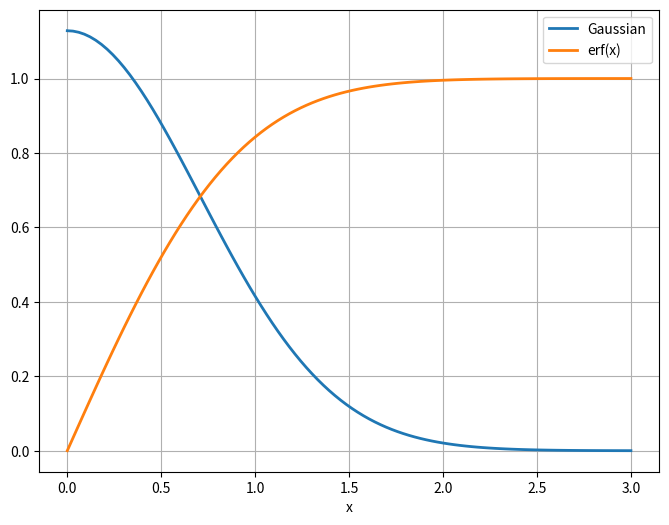
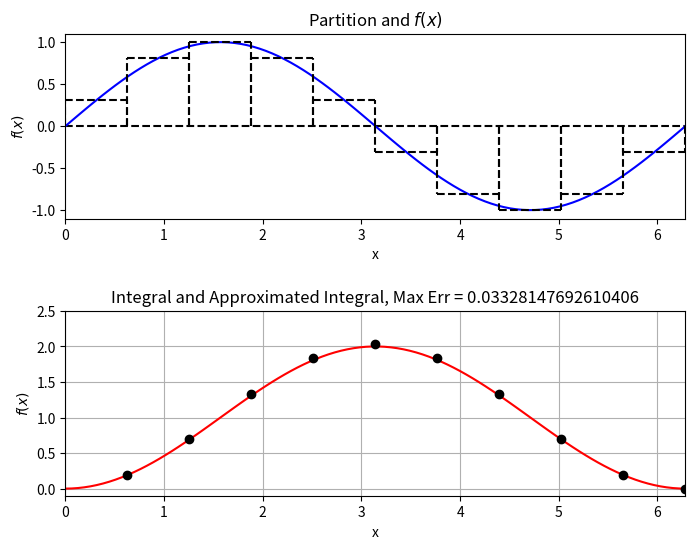
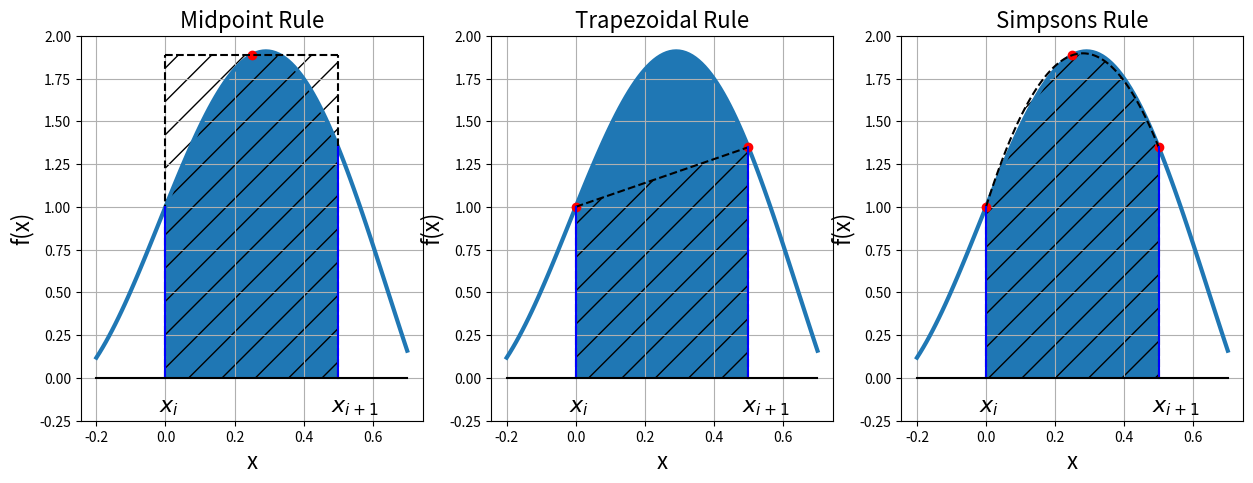
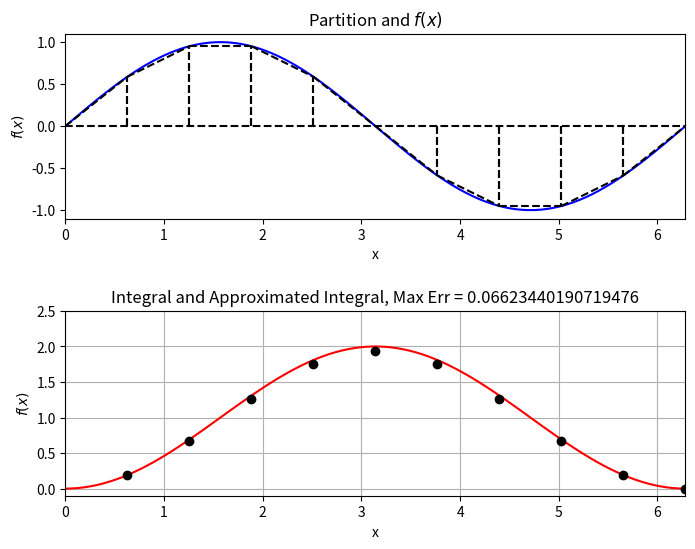
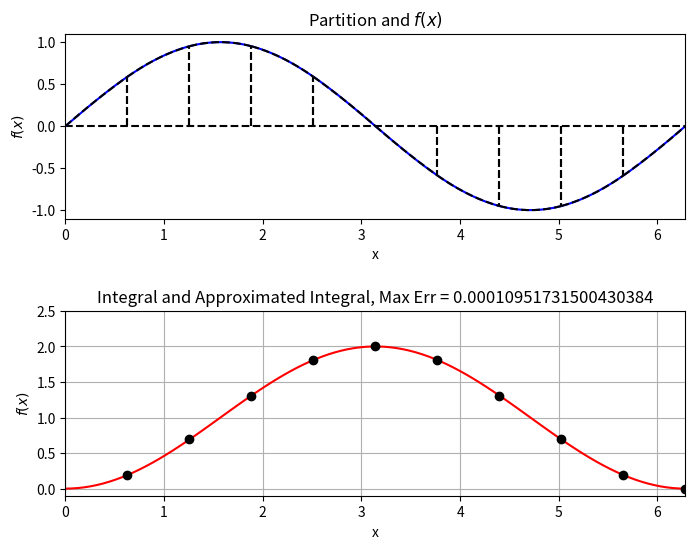
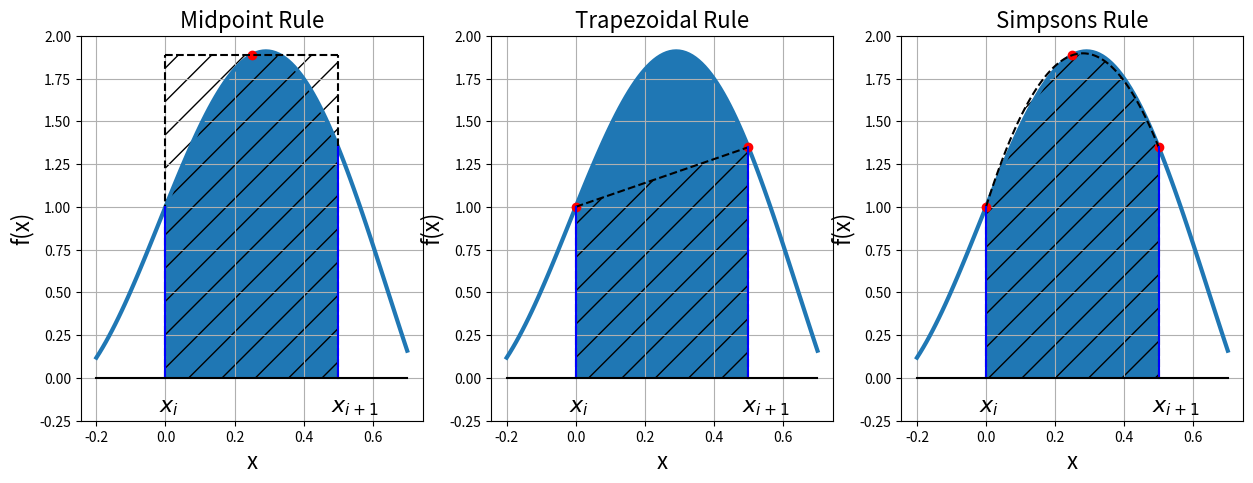
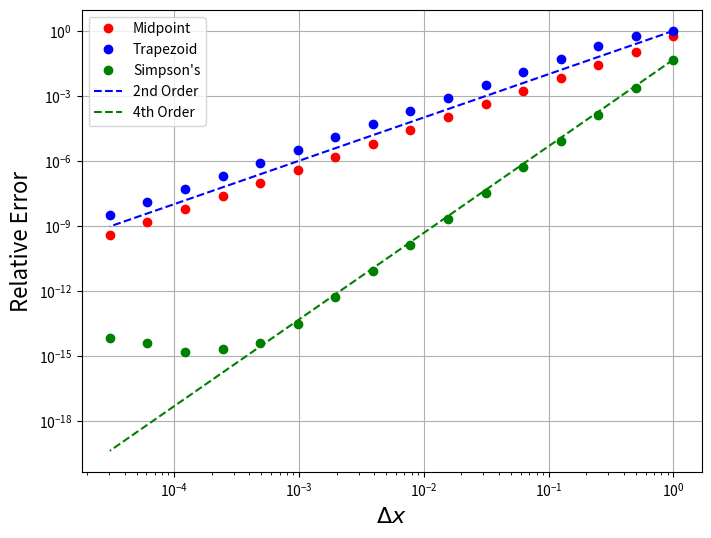
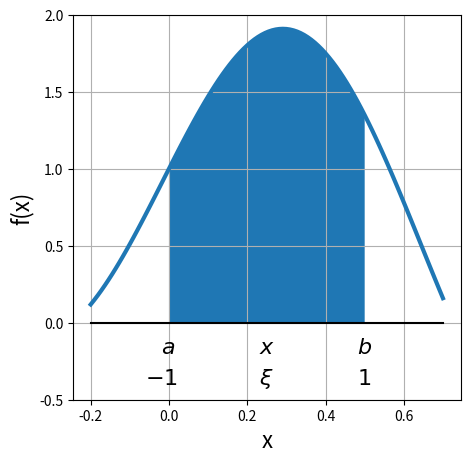
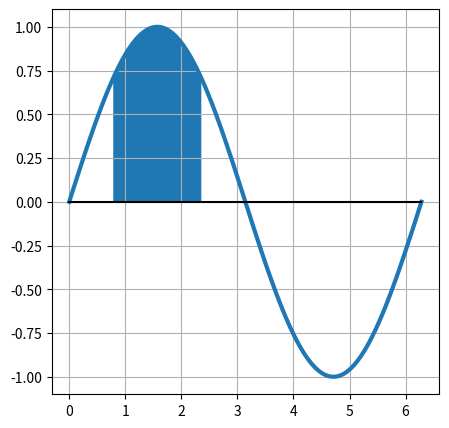
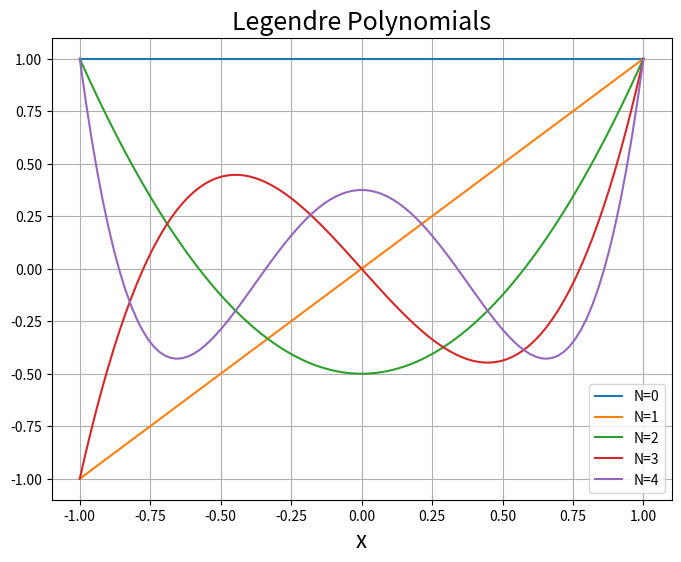
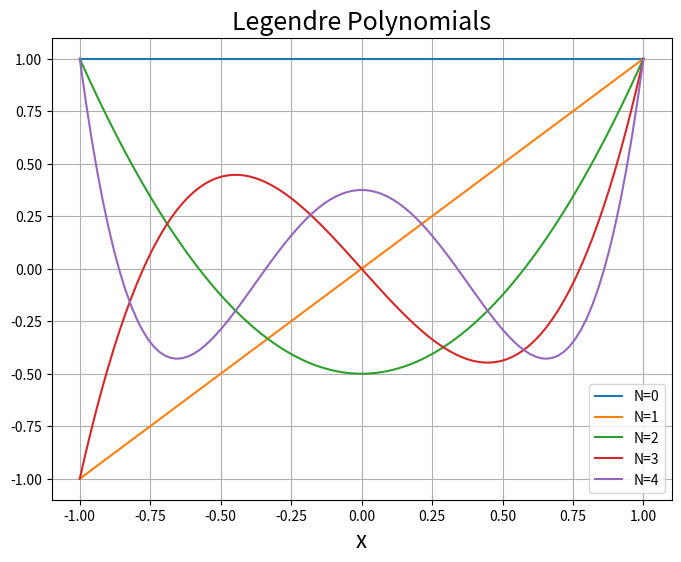
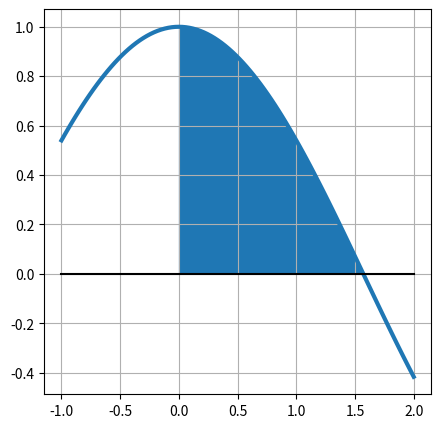
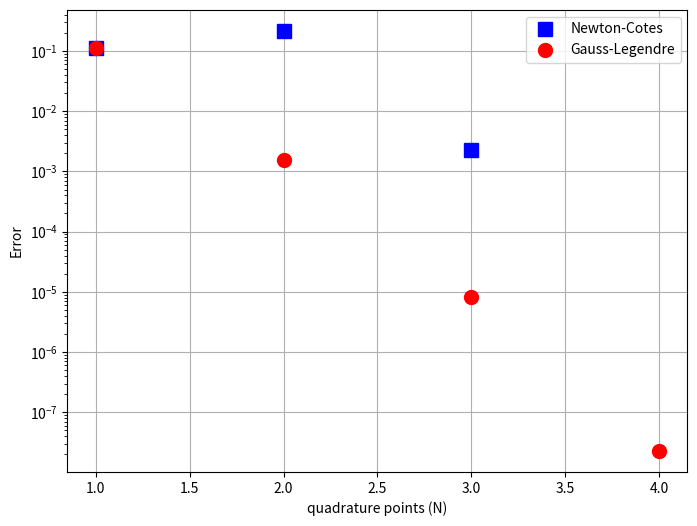
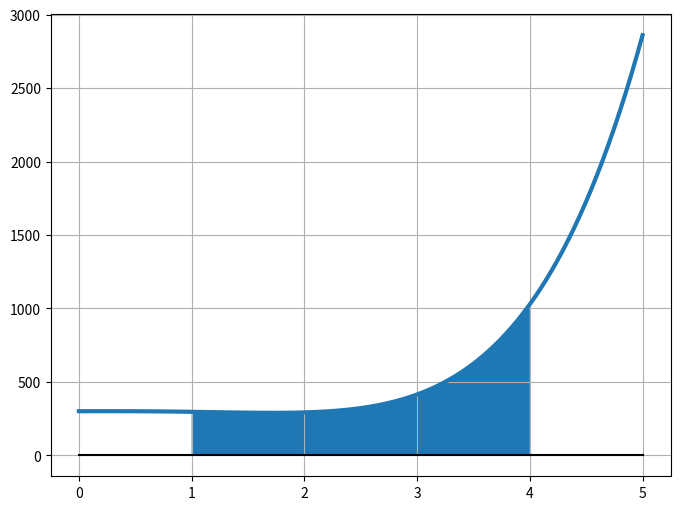
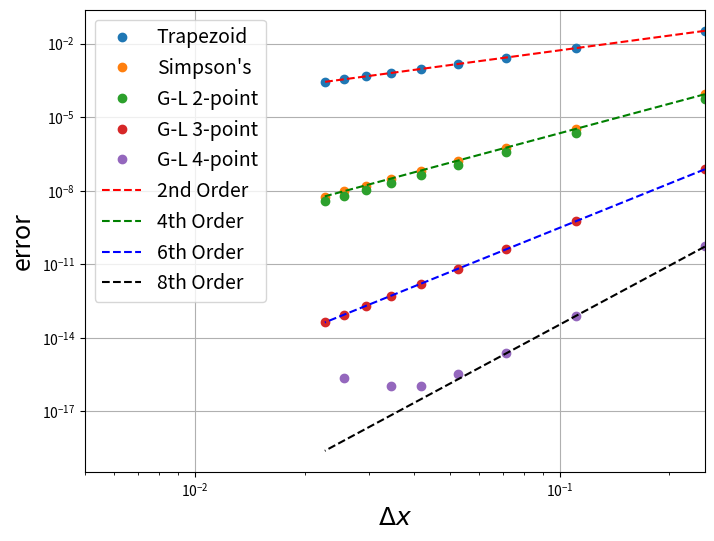

Source code (Python) for these figures, in order:
from __future__ import print_function

%matplotlib inline
import numpy
import matplotlib.pyplot as plt
import warnings

from scipy.special import erf
x = numpy.linspace(0.,3.,100)
fig = plt.figure(figsize=(8,6))
axes = fig.add_subplot(1,1,1)
axes.plot(x, 2/numpy.sqrt(numpy.pi)*numpy.exp(-x**2),label='Gaussian',linewidth=2)
axes.plot(x, erf(x),label='erf(x)',linewidth=2)
axes.grid()
axes.set_xlabel('x')
axes.legend(loc='best')
plt.show()

# Note that this calculates the cumulative integral from 0.0

f = lambda x: numpy.sin(x)
I = lambda x: 1.0 - numpy.cos(x)
x = numpy.linspace(0.0, 2.0 * numpy.pi, 100)

num_partitions = 10
x_hat = numpy.linspace(0.0, 2.0 * numpy.pi, num_partitions + 1)
x_star = 0.5 * (x_hat[1:] + x_hat[:-1])
delta_x = x_hat[1] - x_hat[0]

fig = plt.figure(figsize=(8,6))
fig.subplots_adjust(hspace=.5)
axes = fig.add_subplot(2, 1, 1)

axes.plot(x, numpy.zeros(x.shape), 'k--')
axes.plot(x, f(x), 'b')

for i in range(num_partitions):
    axes.plot([x_hat[i], x_hat[i]], [0.0, f(x_star[i])], 'k--')
    axes.plot([x_hat[i + 1], x_hat[i + 1]], [0.0, f(x_star[i])], 'k--')
    axes.plot([x_hat[i], x_hat[i + 1]], [f(x_star[i]), f(x_star[i])], 'k--')
    
axes.set_xlabel("x")
axes.set_ylabel("$f(x)$")
axes.set_title("Partition and $f(x)$")
axes.set_xlim((0.0, 2.0 * numpy.pi))
axes.set_ylim((-1.1, 1.1))

I_hat = numpy.zeros(num_partitions)
I_hat[0] = f(x_star[0]) * delta_x
for i in range(1, num_partitions):
    I_hat[i] = I_hat[i - 1] + f(x_star[i]) * delta_x
    
axes = fig.add_subplot(2, 1, 2)

axes.plot(x, I(x), 'r')
# Offset due to indexing above
axes.plot(x_star + delta_x / 2.0, I_hat, 'ko')

err = numpy.abs(I(x_hat[1:]) - I_hat)

axes.set_xlabel("x")
axes.set_ylabel("$f(x)$")
axes.set_title("Integral and Approximated Integral, Max Err = {}".format(err.max()))
axes.set_xlim((0.0, 2.0 * numpy.pi))
axes.set_ylim((-0.1, 2.5))
axes.grid()

plt.show()

func = lambda x: 1 - x**2 + numpy.sin(5*x)
x0 = 0.
x1 = .5
x_buf = .2
x = numpy.linspace(x0 - x_buf, x1+ x_buf, 100)
x_interval = numpy.linspace(x0, x1, 100)

x_samp = numpy.array([ 0.5*(x0 + x1) ])
f_samp = func(x_samp)

fig = plt.figure(figsize=(15,5))
axes = fig.add_subplot(1,3,1)
axes.plot(x,func(x),linewidth=3)
axes.plot(x_samp, f_samp, 'ro')
axes.plot(x_interval, f_samp*numpy.ones(x_interval.shape), 'k--')
axes.plot(x0*numpy.ones(2), [0., f_samp[0]],'k--')
axes.plot(x1*numpy.ones(2), [0., f_samp[0]],'k--')
axes.plot(x0*numpy.ones(2), [0., func(x0)],'b')
axes.plot(x1*numpy.ones(2), [0., func(x1)],'b')
axes.plot(x, numpy.zeros(x.shape),'k')
axes.text(x0-.02,-.2,'$x_i$',fontsize=16)
axes.text(x1-.02,-.2,'$x_{i+1}$',fontsize=16)
axes.set_title('Midpoint Rule',fontsize=16)
axes.set_xlabel('x', fontsize=16)
axes.set_ylabel('f(x)', fontsize=16)
axes.set_ylim((-0.25, 2.))
axes.fill_between(x_interval,0.,func(x_interval))
axes.fill_between(x_interval, 0, f_samp*numpy.ones(x_interval.shape), hatch='/', alpha=0)
axes.grid()

axes = fig.add_subplot(1,3,2)
x_samp = numpy.array([x0, x1])
f_samp = func(x_samp)
axes.plot(x,func(x),linewidth=3)
axes.plot(x_samp, f_samp, 'ro')
axes.plot(x_samp, f_samp, 'k--')
axes.plot(x0*numpy.ones(2), [0., f_samp[0]],'k--')
axes.plot(x1*numpy.ones(2), [0., f_samp[1]],'k--')
axes.plot(x0*numpy.ones(2), [0., func(x0)],'b')
axes.plot(x1*numpy.ones(2), [0., func(x1)],'b')
axes.plot(x, numpy.zeros(x.shape),'k')
axes.text(x0-.02,-.2,'$x_i$',fontsize=16)
axes.text(x1-.02,-.2,'$x_{i+1}$',fontsize=16)
axes.set_title('Trapezoidal Rule',fontsize=16)
axes.set_xlabel('x', fontsize=16)
axes.set_ylabel('f(x)', fontsize=16)
axes.set_ylim((-0.25, 2.))
axes.fill_between(x_interval,0.,func(x_interval))
axes.fill_between(x_samp,0.,f_samp, hatch='/', alpha=0)


axes.grid()

axes = fig.add_subplot(1,3,3)
x_samp = numpy.array([x0, (x0 + x1)/2., x1])
f_samp = func(x_samp)
p = numpy.polyfit(x_samp, f_samp, 2)
f_p2 = numpy.polyval(p, x_interval)
axes.plot(x,func(x),linewidth=3)
axes.plot(x_samp, f_samp, 'ro')
axes.plot(x_interval, f_p2, 'k--')
axes.plot(x0*numpy.ones(2), [0., f_samp[0]],'k--')
axes.plot(x1*numpy.ones(2), [0., f_samp[-1]],'k--')
axes.plot(x0*numpy.ones(2), [0., func(x0)],'b')
axes.plot(x1*numpy.ones(2), [0., func(x1)],'b')
axes.plot(x, numpy.zeros(x.shape),'k')
axes.text(x0-.02,-.2,'$x_i$',fontsize=16)
axes.text(x1-.02,-.2,'$x_{i+1}$',fontsize=16)
axes.set_title('Simpsons Rule',fontsize=16)
axes.set_xlabel('x', fontsize=16)
axes.set_ylabel('f(x)', fontsize=16)
axes.set_ylim((-0.25, 2.))
axes.fill_between(x_interval,0.,func(x_interval))
axes.fill_between(x_interval,0.,f_p2, hatch='/', alpha=0)


axes.grid()
plt.show()

# Note that this calculates the cumulative integral from 0.0

f = lambda x: numpy.sin(x)
I = lambda x: 1.0 - numpy.cos(x)
x = numpy.linspace(0.0, 2.0 * numpy.pi, 100)

num_partitions = 10
x_hat = numpy.linspace(0.0, 2.0 * numpy.pi, num_partitions + 1)
delta_x = x_hat[1] - x_hat[0]

fig = plt.figure(figsize=(8,6))
fig.subplots_adjust(hspace=.5)
axes = fig.add_subplot(2, 1, 1)

axes.plot(x, numpy.zeros(x.shape), 'k--')
axes.plot(x, f(x), 'b')

for i in range(num_partitions):
    axes.plot([x_hat[i], x_hat[i]], [0.0, f(x_hat[i])], 'k--')
    axes.plot([x_hat[i + 1], x_hat[i + 1]], [0.0, f(x_hat[i+1])], 'k--')
    axes.plot([x_hat[i], x_hat[i + 1]], [f(x_hat[i]), f(x_hat[i+1])], 'k--')
    
axes.set_xlabel("x")
axes.set_ylabel("$f(x)$")
axes.set_title("Partition and $f(x)$")
axes.set_xlim((0.0, 2.0 * numpy.pi))
axes.set_ylim((-1.1, 1.1))

I_hat = numpy.zeros(num_partitions)
I_hat[0] = (f(x_hat[1]) + f(x_hat[0])) * delta_x / 2.0
for i in range(1, num_partitions):
    I_hat[i] = I_hat[i - 1] + (f(x_hat[i + 1]) + f(x_hat[i])) * delta_x / 2.0

err = numpy.abs(I(x_hat[1:]) - I_hat)

axes = fig.add_subplot(2, 1, 2)

axes.plot(x, I(x), 'r')
# Offset due to indexing above
axes.plot(x_hat[1:], I_hat, 'ko')

axes.set_xlabel("x")
axes.set_ylabel("$f(x)$")
axes.set_title("Integral and Approximated Integral, Max Err = {}".format(err.max()))
axes.set_xlim((0.0, 2.0 * numpy.pi))
axes.set_ylim((-0.1, 2.5))
axes.grid()

plt.show()

# Note that this calculates the cummulative integral from 0.0

f = lambda x: numpy.sin(x)
I = lambda x: 1.0 - numpy.cos(x)
x = numpy.linspace(0.0, 2.0 * numpy.pi, 100)

num_partitions = 10
x_hat = numpy.linspace(0.0, 2.0 * numpy.pi, num_partitions + 1)
delta_x = x_hat[1] - x_hat[0]

fig = plt.figure(figsize=(8,6))
fig.subplots_adjust(hspace=.5)
axes = fig.add_subplot(2, 1, 1)

axes.plot(x, numpy.zeros(x.shape), 'k--')
axes.plot(x, f(x), 'b')

for i in range(num_partitions):
    axes.plot([x_hat[i], x_hat[i]], [0.0, f(x_hat[i])], 'k--')
    axes.plot([x_hat[i + 1], x_hat[i + 1]], [0.0, f(x_hat[i + 1])], 'k--')
    coeff = numpy.polyfit((x_hat[i], x_hat[i] + delta_x / 2.0, x_hat[i + 1]), 
                          (f(x_hat[i]), f(x_hat[i] + delta_x / 2.0), f(x_hat[i+1])), 2)
    x_star = numpy.linspace(x_hat[i], x_hat[i+1], 10)
    axes.plot(x_star, numpy.polyval(coeff, x_star), 'k--')
    
axes.set_xlabel("x")
axes.set_ylabel("$f(x)$")
axes.set_title("Partition and $f(x)$")
axes.set_xlim((0.0, 2.0 * numpy.pi))
axes.set_ylim((-1.1, 1.1))
#axes.grid()

I_hat = numpy.zeros(num_partitions)
I_hat[0] = delta_x * (1.0 / 6.0 * (f(x_hat[0]) + f(x_hat[1])) + 2.0 / 3.0 * f(x_hat[0] + delta_x / 2.0))
for i in range(1, num_partitions):
    I_hat[i] = I_hat[i - 1] + delta_x * (1.0 / 6.0 * (f(x_hat[i]) + f(x_hat[i+1])) + 2.0 / 3.0 * f(x_hat[i] + delta_x / 2.0))
    
err = numpy.abs(I(x_hat[1:]) - I_hat)
    
axes = fig.add_subplot(2, 1, 2)

axes.plot(x, I(x), 'r')
# Offset due to indexing above
axes.plot(x_hat[1:], I_hat, 'ko')

axes.set_xlabel("x")
axes.set_ylabel("$f(x)$")
axes.set_title("Integral and Approximated Integral, Max Err = {}".format(err.max()))
axes.set_xlim((0.0, 2.0 * numpy.pi))
axes.set_ylim((-0.1, 2.5))
axes.grid()

plt.show()

func = lambda x: 1 - x**2 + numpy.sin(5*x)
x0 = 0.
x1 = .5
x_buf = .2
x = numpy.linspace(x0 - x_buf, x1+ x_buf, 100)
x_interval = numpy.linspace(x0, x1, 100)

x_samp = numpy.array([ 0.5*(x0 + x1) ])
f_samp = func(x_samp)

fig = plt.figure(figsize=(15,5))
axes = fig.add_subplot(1,3,1)
axes.plot(x,func(x),linewidth=3)
axes.plot(x_samp, f_samp, 'ro')
axes.plot(x_interval, f_samp*numpy.ones(x_interval.shape), 'k--')
axes.plot(x0*numpy.ones(2), [0., f_samp[0]],'k--')
axes.plot(x1*numpy.ones(2), [0., f_samp[0]],'k--')
axes.plot(x0*numpy.ones(2), [0., func(x0)],'b')
axes.plot(x1*numpy.ones(2), [0., func(x1)],'b')
axes.plot(x, numpy.zeros(x.shape),'k')
axes.text(x0-.02,-.2,'$x_i$',fontsize=16)
axes.text(x1-.02,-.2,'$x_{i+1}$',fontsize=16)
axes.set_title('Midpoint Rule',fontsize=16)
axes.set_xlabel('x', fontsize=16)
axes.set_ylabel('f(x)', fontsize=16)
axes.set_ylim((-0.25, 2.))
axes.fill_between(x_interval,0.,func(x_interval))
axes.fill_between(x_interval, 0, f_samp*numpy.ones(x_interval.shape), hatch='/', alpha=0)
axes.grid()

axes = fig.add_subplot(1,3,2)
x_samp = numpy.array([x0, x1])
f_samp = func(x_samp)
axes.plot(x,func(x),linewidth=3)
axes.plot(x_samp, f_samp, 'ro')
axes.plot(x_samp, f_samp, 'k--')
axes.plot(x0*numpy.ones(2), [0., f_samp[0]],'k--')
axes.plot(x1*numpy.ones(2), [0., f_samp[1]],'k--')
axes.plot(x0*numpy.ones(2), [0., func(x0)],'b')
axes.plot(x1*numpy.ones(2), [0., func(x1)],'b')
axes.plot(x, numpy.zeros(x.shape),'k')
axes.text(x0-.02,-.2,'$x_i$',fontsize=16)
axes.text(x1-.02,-.2,'$x_{i+1}$',fontsize=16)
axes.set_title('Trapezoidal Rule',fontsize=16)
axes.set_xlabel('x', fontsize=16)
axes.set_ylabel('f(x)', fontsize=16)
axes.set_ylim((-0.25, 2.))
axes.fill_between(x_interval,0.,func(x_interval))
axes.fill_between(x_samp,0.,f_samp, hatch='/', alpha=0)


axes.grid()

axes = fig.add_subplot(1,3,3)
x_samp = numpy.array([x0, (x0 + x1)/2., x1])
f_samp = func(x_samp)
p = numpy.polyfit(x_samp, f_samp, 2)
f_p2 = numpy.polyval(p, x_interval)
axes.plot(x,func(x),linewidth=3)
axes.plot(x_samp, f_samp, 'ro')
axes.plot(x_interval, f_p2, 'k--')
axes.plot(x0*numpy.ones(2), [0., f_samp[0]],'k--')
axes.plot(x1*numpy.ones(2), [0., f_samp[-1]],'k--')
axes.plot(x0*numpy.ones(2), [0., func(x0)],'b')
axes.plot(x1*numpy.ones(2), [0., func(x1)],'b')
axes.plot(x, numpy.zeros(x.shape),'k')
axes.text(x0-.02,-.2,'$x_i$',fontsize=16)
axes.text(x1-.02,-.2,'$x_{i+1}$',fontsize=16)
axes.set_title('Simpsons Rule',fontsize=16)
axes.set_xlabel('x', fontsize=16)
axes.set_ylabel('f(x)', fontsize=16)
axes.set_ylim((-0.25, 2.))
axes.fill_between(x_interval,0.,func(x_interval))
axes.fill_between(x_interval,0.,f_p2, hatch='/', alpha=0)


axes.grid()
plt.show()

err=numpy.abs(2/numpy.pi - 2/3)
err


# Compute the error as a function of delta_x for each method
f = lambda x: numpy.sin(numpy.pi * x)

num_partitions = numpy.array([ 2**n for n in range(0, 16)])
delta_x = numpy.empty(len(num_partitions))
error_mid = numpy.empty(len(num_partitions))
error_trap = numpy.empty(len(num_partitions))
error_simpson = numpy.empty(len(num_partitions))

I_true = 2.0/numpy.pi

for (j, N) in enumerate(num_partitions):
    x_hat = numpy.linspace(0.0, 1.0, N + 1)
    delta_x[j] = x_hat[1] - x_hat[0]

    # Compute Midpoint
    x_star = 0.5 * (x_hat[1:] + x_hat[:-1])
    I_hat = 0.0
    for i in range(0, N):
        I_hat += f(x_star[i]) * delta_x[j]
    error_mid[j] = numpy.abs(I_hat - I_true)/I_true
    
    # Compute trapezoid
    I_hat = 0.0
    for i in range(1, N):
        I_hat += (f(x_hat[i + 1]) + f(x_hat[i])) * delta_x[j] / 2.0
    error_trap[j] = numpy.abs(I_hat - I_true)/I_true
    
    # Compute simpson's    
    I_hat = 0.0
    for i in range(0, N):
        I_hat += delta_x[j] * (1.0 / 6.0 * (f(x_hat[i]) + f(x_hat[i+1])) + 2.0 / 3.0 * f(x_hat[i] + delta_x[j] / 2.0))
    error_simpson[j] = numpy.abs(I_hat - I_true)/I_true

fig = plt.figure(figsize=(8,6))
axes = fig.add_subplot(1, 1, 1)

order_C = lambda delta_x, error, order: numpy.exp(numpy.log(error) - order * numpy.log(delta_x))
axes.loglog(delta_x, error_mid, 'ro', label="Midpoint")
axes.loglog(delta_x, error_trap, 'bo', label="Trapezoid")
axes.loglog(delta_x, error_simpson, 'go', label="Simpson's")
axes.loglog(delta_x, order_C(delta_x[0], error_trap[0], 2.0) * delta_x**2.0, 'b--', label="2nd Order")
axes.loglog(delta_x, order_C(delta_x[0], error_simpson[0], 4.0) * delta_x**4.0, 'g--', label="4th Order")
axes.legend(loc='best')
axes.set_xlabel('$\Delta x$', fontsize=16)
axes.set_ylabel('Relative Error', fontsize=16)
axes.grid()

plt.show()

fig = plt.figure(figsize=(5,5))
axes = fig.add_subplot(1,1,1)
axes.plot(x,func(x),linewidth=3)
axes.fill_between(x_interval,0.,func(x_interval))
axes.plot(x, numpy.zeros(x.shape),'k')
axes.text(x0-.02,-.2,'$a$',fontsize=16)
axes.text((x0+x1)/2.-.02,-.2,'$x$',fontsize=16)
axes.text(x1-.02,-.2,'$b$',fontsize=16)
axes.set_xlabel('x', fontsize=16)
axes.set_ylabel('f(x)', fontsize=16)
axes.text(x0-.06,-.4,'$-1$',fontsize=16)
axes.text((x0+x1)/2.-.02,-.4,'$\\xi$',fontsize=16)
axes.text(x1-.02,-.4,'$1$',fontsize=16)
axes.set_ylim((-0.5, 2.))
axes.grid()


def ncintegration(f, a, b, N):
    """ Approximate \int_a^b f(x)dx using  Newton-Cotes quadrature rules with N<=3 quadrature points"""
        
    assert (N > 0)
    assert (N < 4)
    # Build up a nested list of integration points and weights for the interval [-1, 1]:
    xNC = []
    wNC = []
    # 1 point Newton-Cotes (Mid-point) 
    xNC.append(numpy.array([0.]))
    wNC.append(numpy.array([2.]))
    # 2 point Newton-Cotes quadrature (Trapezoidal)
    xNC.append(numpy.array([ -1., 1. ]))
    wNC.append(numpy.array([ 1. , 1.]))
    # 3 point Newton-Cotes quadrature (Simpson's rule)
    xNC.append(numpy.array([-1., 0., 1.]))
    wNC.append(numpy.array([1., 4., 1.])/3.)
    
    # make affine map between x and xi
    xi_map = lambda xi: (b - a)/2. * xi + (a + b) / 2.
    
    I = (b - a)/2. * wNC[N-1].dot(f(xi_map(xNC[N-1])))
    return I



f = lambda x: numpy.sin(x)
I = lambda x: - numpy.cos(x)

a = numpy.pi/4.
b = 3*numpy.pi/4.
#b = numpy.pi/2
I_true = I(b) - I(a)
print(I_true)

x = numpy.linspace(0.0, 2.0 * numpy.pi, 100)
x_interval = numpy.linspace(a, b, 100)
fig = plt.figure(figsize=(5,5))
axes = fig.add_subplot(1,1,1)
axes.plot(x,f(x),linewidth=3)
axes.fill_between(x_interval,0.,f(x_interval))
axes.plot(x, numpy.zeros(x.shape),'k')

axes.grid()

# Calculate Newton-Cotes Quadrature and relative errors for 1,2, and 3 point NC quadrature schemes
for N in range(1,4):
    I = ncintegration(f,a,b,N)
    err = numpy.abs(I - I_true)/numpy.abs(I_true)
    print('N = {}, I_N = {}, err = {}'.format(N, I, err))
    

f = lambda x: x**3 -3*x**2 +2*x -1.
If = lambda x: x**4/4 - x**3 + x**2 -x
I_true = If(1.) - If(-1.)
I_true

x = numpy.sqrt(1./3)
I_2 = f(-x) + f(x)
I_2

from scipy.special import legendre
x = numpy.linspace(-1,1,100)

fig = plt.figure(figsize=(8,6))
axes = fig.add_subplot(1,1,1)
for N in range(5):
    Pn = legendre(N)
    axes.plot(x, Pn(x), label='N={}'.format(N))

axes.grid()
axes.set_title('Legendre Polynomials', fontsize=18)
axes.set_xlabel('x',fontsize=16)
axes.legend(loc='best')
plt.show()


from scipy.special import legendre
x = numpy.linspace(-1,1,100)

fig = plt.figure(figsize=(8,6))
axes = fig.add_subplot(1,1,1)
for N in range(5):
    Pn = legendre(N)
    axes.plot(x, Pn(x), label='N={}'.format(N))

axes.grid()
axes.set_title('Legendre Polynomials', fontsize=18)
axes.set_xlabel('x',fontsize=16)
axes.legend(loc='best')
plt.show()


def glintegration(f, a, b, N):
    """ Approximate \int_a^b f(x)dx using  Gauss-Legendre quadrature rules with N<=4 quadrature points"""
        
    # Build up a nested list of gauss points and weights:
    xGl = []
    wGl = []
    # 1 point Gauss-legendre quadrature
    xGl.append(numpy.array([0.]))
    wGl.append(numpy.array([2.]))
    # 2 point Gauss-legendre quadrature
    xGl.append(numpy.array([ -1./numpy.sqrt(3.), 1./numpy.sqrt(3)]))
    wGl.append(numpy.array([ 1. , 1.]))
    # 3 point Gauss-legendre quadrature
    xGl.append(numpy.array([-numpy.sqrt(3. /5.), 0., numpy.sqrt(3. / 5.)]))
    wGl.append(numpy.array([5., 8., 5.])/9.)
    # 4 point Gauss-Legendre quadrature
    xGl.append(numpy.array([-numpy.sqrt(3.0 / 7.0 - 2.0 / 7.0 * numpy.sqrt(6.0 / 5.0)), 
           numpy.sqrt(3.0 / 7.0 - 2.0 / 7.0 * numpy.sqrt(6.0 / 5.0)),
          -numpy.sqrt(3.0 / 7.0 + 2.0 / 7.0 * numpy.sqrt(6.0 / 5.0)),
           numpy.sqrt(3.0 / 7.0 + 2.0 / 7.0 * numpy.sqrt(6.0 / 5.0))]))                 
    wGl.append(numpy.array([(18.0 + numpy.sqrt(30.0)) / 36.0, (18.0 + numpy.sqrt(30.0)) / 36.0,
         (18.0 - numpy.sqrt(30.0)) / 36.0, (18.0 - numpy.sqrt(30.0)) / 36.0]))
    
    # make affine map between x and xi
    xi_map = lambda xi: (b - a)/2. * xi + (a + b) / 2.
    
    I = (b - a)/2. * (wGl[N-1].dot(f(xi_map(xGl[N-1]))))
    return I



f = lambda x: numpy.cos(x)
I = 1.
x_interval = numpy.linspace(0., numpy.pi/2, 100)

x = numpy.linspace(-1.,2, 100)
fig = plt.figure(figsize=(5,5))
axes = fig.add_subplot(1,1,1)
axes.plot(x,f(x),linewidth=3)
axes.fill_between(x_interval,0.,f(x_interval))
axes.plot(x, numpy.zeros(x.shape),'k')

axes.grid()
plt.show()

a = 0.
b = numpy.pi/2
I_true = 1.
err = numpy.zeros(4)
print('Gauss-Legendre N-point quadrature formulas\n')
for N in range(1,5):
    I = glintegration(f, a, b, N)
    err[N-1] = numpy.abs(I_true - I)
    print('N = {}, I = {}, err = {}'.format(N,I, err[N-1]))

errNC = numpy.zeros(4)
print('Newton-Cotes N-point quadrature formulas\n')
for N in range(1,4):
    I = ncintegration(f, a, b, N)
    errNC[N-1] = numpy.abs(I_true - I)
    print('N = {}, I = {}, err = {}'.format(N,I, errNC[N-1]))

    
fig = plt.figure(figsize=(8, 6))
axes = fig.add_subplot(1, 1, 1)
axes.semilogy(range(1,5),errNC,'bs', markersize=10, label='Newton-Cotes')
axes.semilogy(range(1,5),err,'ro', markersize=10, label='Gauss-Legendre')
axes.set_ylabel('Error')
axes.set_xlabel('quadrature points (N)')
axes.legend(loc='best')
axes.grid()
plt.show()

# 3rd order polynomial
f = lambda x: - 4*x**3 - 3.*x**2 + 2.*x +300.
int_f = lambda x:  - x**4 - x**3. + x**2 + x*300.

# 5th order polynomial
f = lambda x: x**5 - 4*x**3 - 3.*x**2 + 2.*x +300.
int_f = lambda x: x**6/6. - x**4 - x**3. + x**2 + x*300.

a = 1.
b = 4.
I_true = int_f(b) - int_f(a)
print('I_true = {}\n'.format(I_true))
for N in range(1,5):
    I = glintegration(f, a, b, N)
    err = numpy.abs(I - I_true)/numpy.abs(I_true)
    print('N = {}, I = {:5.6g}, rel_err = {} '.format(N,I,err)) 

print('Newton-Cotes N-point quadrature formulas\n')
for N in range(1,4):
    I = ncintegration(f, a, b, N)
    errNC = numpy.abs(I - I_true)/numpy.abs(I_true)
    print('N = {}, I = {}, err = {}'.format(N,I, errNC))

x = numpy.linspace(a - 1, b + 1, 100)
x_interval = numpy.linspace(a, b, 100)
fig = plt.figure(figsize=(8,6))
axes = fig.add_subplot(1,1,1)
axes.plot(x,f(x),linewidth=3)
axes.fill_between(x_interval,0.,f(x_interval))
axes.plot(x, numpy.zeros(x.shape),'k')

axes.grid()
plt.show()

# Compute the error as a function of delta_x for each method
f = lambda x: numpy.sin(numpy.pi * x)
I = 2.0 / numpy.pi

# num_partitions = range(50, 1000, 50)
num_partitions = range(5, 50, 5)
delta_x = numpy.empty(len(num_partitions))
error_trap = numpy.empty(len(num_partitions))
error_simpson = numpy.empty(len(num_partitions))
error_2 = numpy.empty(len(num_partitions))
error_3 = numpy.empty(len(num_partitions))
error_4 = numpy.empty(len(num_partitions))

for (j, N) in enumerate(num_partitions):
    x_hat = numpy.linspace(0.0, 1.0, N)
    delta_x[j] = x_hat[1] - x_hat[0]
    
    # Compute trapezoid
    I_hat = 0.0
    for i in range(0, N - 1):
        I_hat += (f(x_hat[i + 1]) + f(x_hat[i])) * delta_x[j] / 2.0
    error_trap[j] = numpy.abs(I_hat - I)
    
    # Compute simpson's    
    I_hat = 0.0
    for i in range(0, N - 1):
        I_hat += delta_x[j] * (1.0 / 6.0 * (f(x_hat[i]) + f(x_hat[i+1])) + 2.0 / 3.0 * f(x_hat[i] + delta_x[j] / 2.0))
    error_simpson[j] = numpy.abs(I_hat - I)
    
    # Compute Gauss-Legendre 2-point
    xi_map = lambda a,b,xi : (b - a) / 2.0 * xi + (a + b) / 2.0
    xi = [-numpy.sqrt(1.0 / 3.0), numpy.sqrt(1.0 / 3.0)]
    w = [1.0, 1.0]
    I_hat = 0.0
    for i in range(0, N - 1):
        for k in range(len(xi)):
            I_hat += f(xi_map(x_hat[i], x_hat[i+1], xi[k])) * w[k]
    I_hat *= delta_x[j] / 2.0
    error_2[j] = numpy.abs(I_hat - I)
    
    # Compute Gauss-Legendre 3-point
    xi_map = lambda a,b,xi : (b - a) / 2.0 * xi + (a + b) / 2.0
    xi = [-numpy.sqrt(3.0 / 5.0), 0.0, numpy.sqrt(3.0 / 5.0)]
    w = [5.0 / 9.0, 8.0 / 9.0, 5.0 / 9.0]
    I_hat = 0.0
    for i in range(0, N - 1):
        for k in range(len(xi)):
            I_hat += f(xi_map(x_hat[i], x_hat[i+1], xi[k])) * w[k]
    I_hat *= delta_x[j] / 2.0
    error_3[j] = numpy.abs(I_hat - I)
    
    # Compute Gauss-Legendre 4-point
    xi_map = lambda a,b,xi : (b - a) / 2.0 * xi + (a + b) / 2.0
    xi = [-numpy.sqrt(3.0 / 7.0 - 2.0 / 7.0 * numpy.sqrt(6.0 / 5.0)), 
           numpy.sqrt(3.0 / 7.0 - 2.0 / 7.0 * numpy.sqrt(6.0 / 5.0)),
          -numpy.sqrt(3.0 / 7.0 + 2.0 / 7.0 * numpy.sqrt(6.0 / 5.0)),
           numpy.sqrt(3.0 / 7.0 + 2.0 / 7.0 * numpy.sqrt(6.0 / 5.0))]
    w = [(18.0 + numpy.sqrt(30.0)) / 36.0, (18.0 + numpy.sqrt(30.0)) / 36.0,
         (18.0 - numpy.sqrt(30.0)) / 36.0, (18.0 - numpy.sqrt(30.0)) / 36.0]
    I_hat = 0.0
    for i in range(0, N - 1):
        for k in range(len(xi)):
            I_hat += f(xi_map(x_hat[i], x_hat[i+1], xi[k])) * w[k]
    I_hat *= delta_x[j] / 2.0
    error_4[j] = numpy.abs(I_hat - I)
    
fig = plt.figure(figsize=(8, 6))
axes = fig.add_subplot(1, 1, 1)

# axes.plot(delta_x, error)
axes.loglog(delta_x, error_trap, 'o', label="Trapezoid")
axes.loglog(delta_x, error_simpson, 'o', label="Simpson's")
axes.loglog(delta_x, error_2, 'o', label="G-L 2-point")
axes.loglog(delta_x, error_3, 'o', label="G-L 3-point")
axes.loglog(delta_x, error_4, 'o', label="G-L 4-point")

order_C = lambda delta_x, error, order: numpy.exp(numpy.log(error) - order * numpy.log(delta_x))
axes.loglog(delta_x, order_C(delta_x[0], error_trap[0], 2.0) * delta_x**2.0, 'r--', label="2nd Order")
axes.loglog(delta_x, order_C(delta_x[0], error_simpson[0], 4.0) * delta_x**4.0, 'g--', label="4th Order")
axes.loglog(delta_x, order_C(delta_x[1], error_3[1], 6) * delta_x**6, 'b--', label="6th Order")
axes.loglog(delta_x, order_C(delta_x[1], error_4[1], 8.0) * delta_x**8.0, 'k--', label="8th Order")

axes.legend(loc='best',fontsize=14)
axes.set_xlabel('$\Delta x$', fontsize=18)
axes.set_ylabel('error', fontsize=18)
axes.set_xlim((5e-3, delta_x[0]))
axes.grid()

plt.show()

import scipy.integrate as integrate
# integrate?